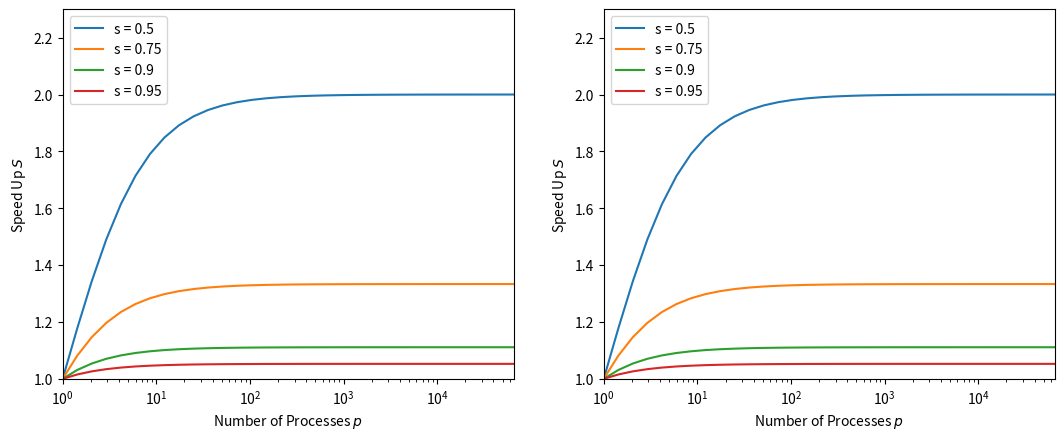
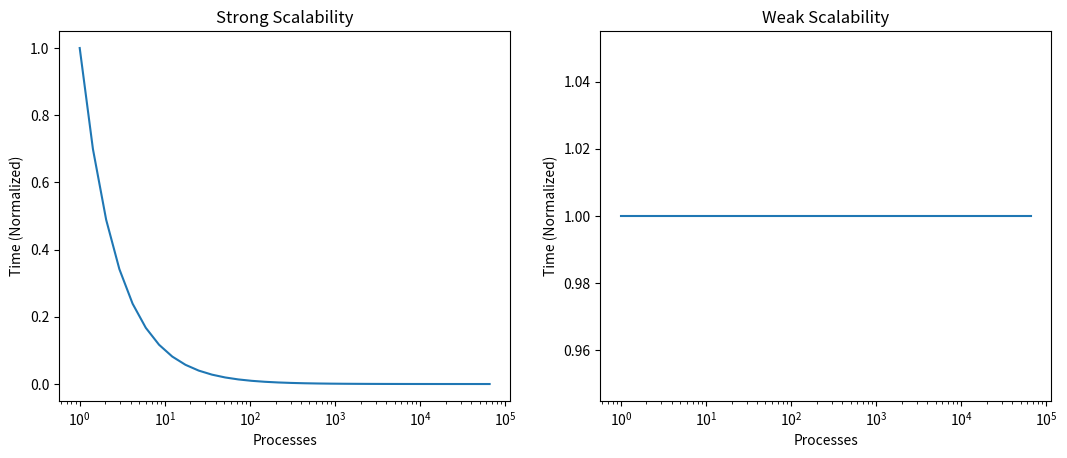

Recreate these plots in Python, in order.
from __future__ import print_function
%matplotlib inline
import numpy
import matplotlib.pyplot as plt

p = numpy.logspace(0, 16, 32, base=2)
fig = plt.figure()
fig.set_figwidth(fig.get_figwidth() * 2)
axes = fig.add_subplot(1,2,1)
for (i, s) in enumerate([0.5, 0.75, 0.90, 0.95]):
    axes.semilogx(p, 1 / (s + (1 - s) / p), label="s = %s" % s)
axes.set_title("")
axes.set_xlim([1.0, p[-1]])
axes.set_ylim([1.0, 2.3])
axes.set_xlabel(r"Number of Processes $p$")
axes.set_ylabel(r"Speed Up $S$")
axes.legend()

axes = fig.add_subplot(1,2,2)
for (i, s) in enumerate([0.5, 0.75, 0.90, 0.95]):
    axes.semilogx(p, 1 / (s + (1 - s) / p), label="s = %s" % s)

axes.set_title("")
axes.set_xlim([1.0, p[-1]])
axes.set_ylim([1.0, 2.3])
axes.set_xlabel(r"Number of Processes $p$")
axes.set_ylabel(r"Speed Up $S$")
axes.legend()

plt.show()

p = numpy.logspace(0, 16, 32, base=2)

fig = plt.figure()
fig.set_figwidth(fig.get_figwidth() * 2)

axes = fig.add_subplot(1, 2, 1)
work = numpy.ones(32)
axes.semilogx(p, work / p)
axes.set_title("Strong Scalability")
axes.set_xlabel("Processes")
axes.set_ylabel("Time (Normalized)")

axes = fig.add_subplot(1, 2, 2)
work = p
axes.semilogx(p, work / p)
axes.set_title("Weak Scalability")
axes.set_xlabel("Processes")
axes.set_ylabel("Time (Normalized)")

plt.show()

memory_bound = lambda x: m * x + b
compute_bound = lambda x: b

def memory_bound(band_width):
    return 0

def compute_bound(clock_speed):
    return 0

def roofline_model(intensity):
    
    return None

